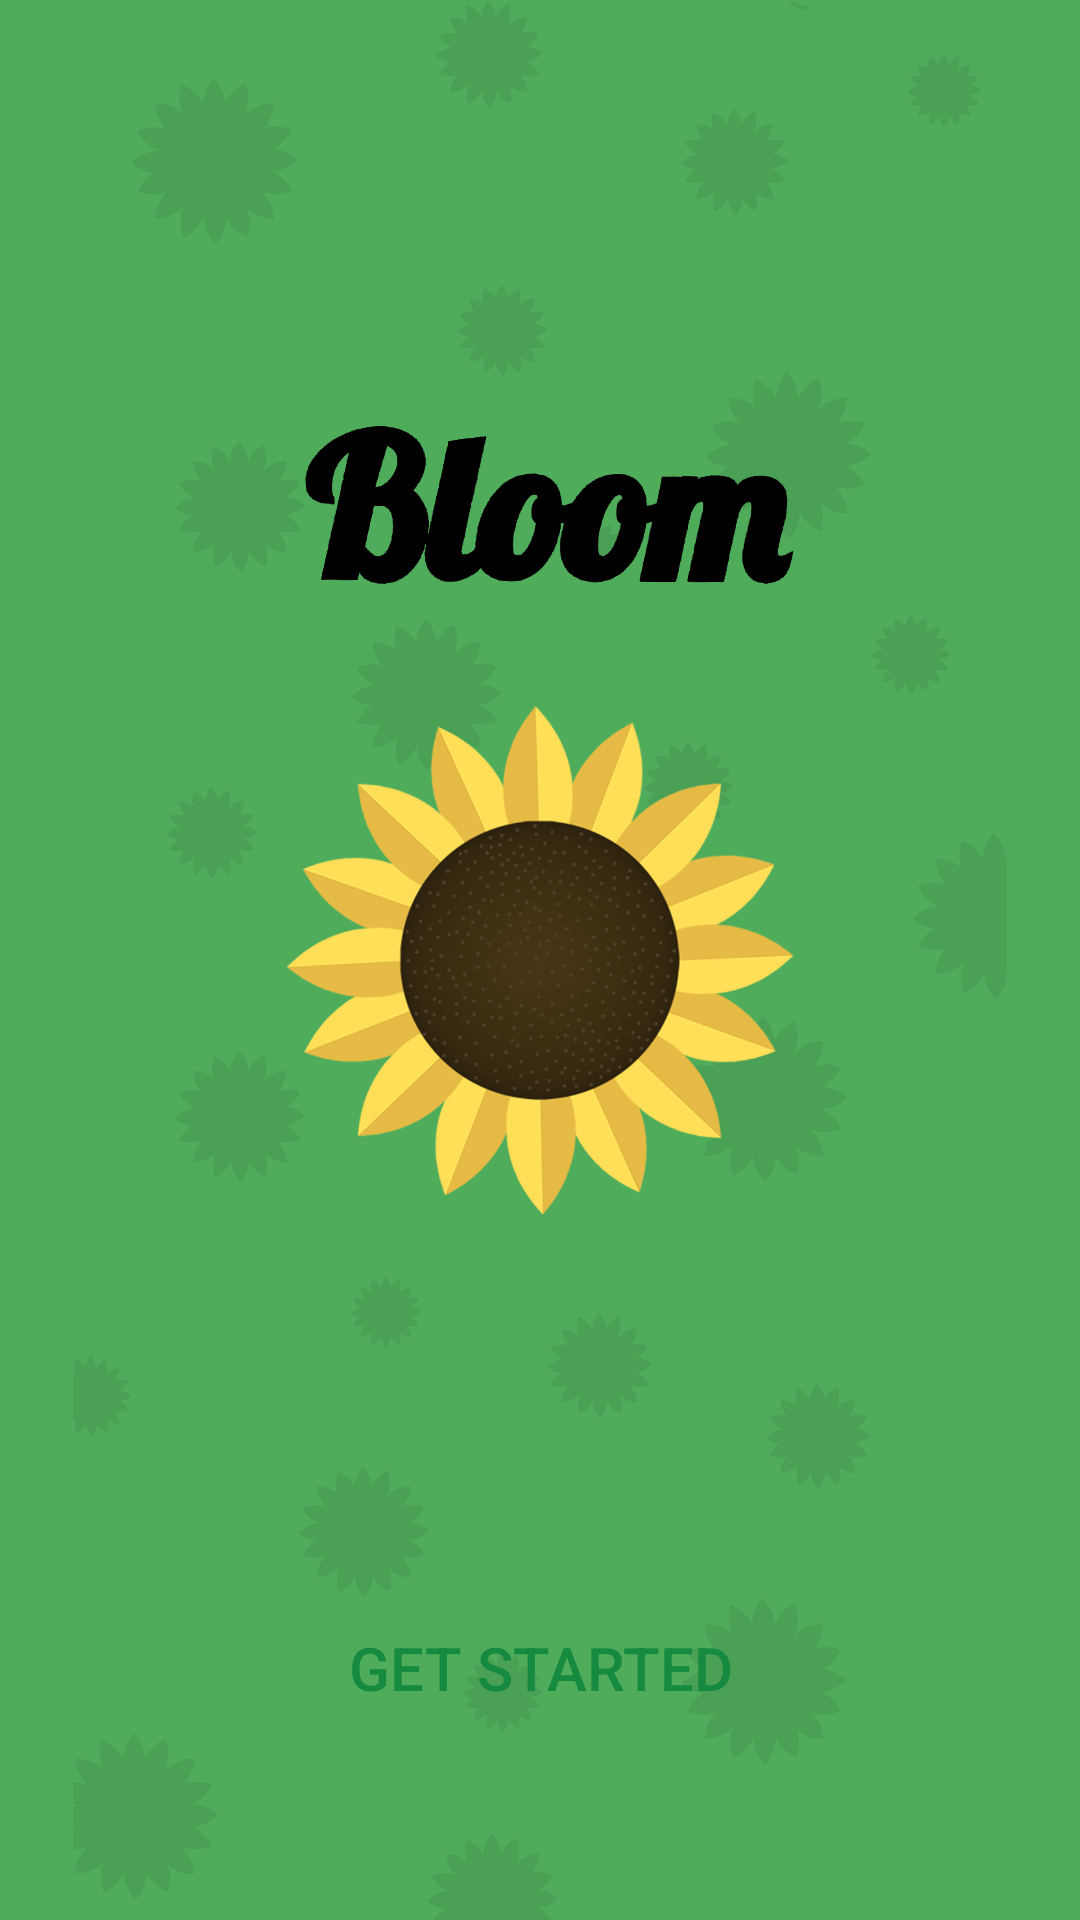

The Android layout XML behind this screen, and the referenced resources:
<!-- AndroidManifest.xml: application theme AppTheme -->
<!-- res/layout/content_main.xml -->
<?xml version="1.0" encoding="utf-8"?>
<RelativeLayout xmlns:android="http://schemas.android.com/apk/res/android"
    xmlns:app="http://schemas.android.com/apk/res-auto"
    xmlns:tools="http://schemas.android.com/tools"
    android:layout_width="match_parent"
    android:layout_height="match_parent"
    android:orientation="vertical"
    android:background="@color/bloomGreen"
    tools:context=".MainActivity">


    <ImageView
        android:layout_width="match_parent"
        android:layout_height="match_parent"
        android:src="@drawable/welcome_screen"
        />



    <Button
        android:id="@+id/button"
        android:layout_width="wrap_content"
        android:layout_height="wrap_content"
        android:layout_alignParentStart="true"
        android:layout_alignParentEnd="true"
        android:layout_alignParentBottom="true"
        android:layout_marginStart="104dp"
        android:layout_marginEnd="104dp"
        android:layout_marginBottom="60dp"
        android:background="@drawable/custom_buttom"
        android:text="Get Started"
        android:textColor="#158a40"
        android:textSize="20sp"
        android:layout_alignParentLeft="true"
        android:layout_alignParentRight="true" />
</RelativeLayout>
<!-- resources referenced by this layout -->
<resources>
  <color name="bloomGreen">#4fac5b</color>
  <!-- drawable welcome_screen: png bitmap (drawable-xxxhdpi, 382354 bytes) -->
  <style name="AppTheme" parent="Theme.AppCompat.Light.NoActionBar">
          
          <item name="colorPrimary">@color/bloomGreen</item>
          <item name="colorPrimaryDark">@color/bloomGreen</item>
          <item name="colorAccent">@color/bloomGreenDark</item>
      </style>
  <color name="bloomGreenDark">#3f8b49</color>
</resources>
